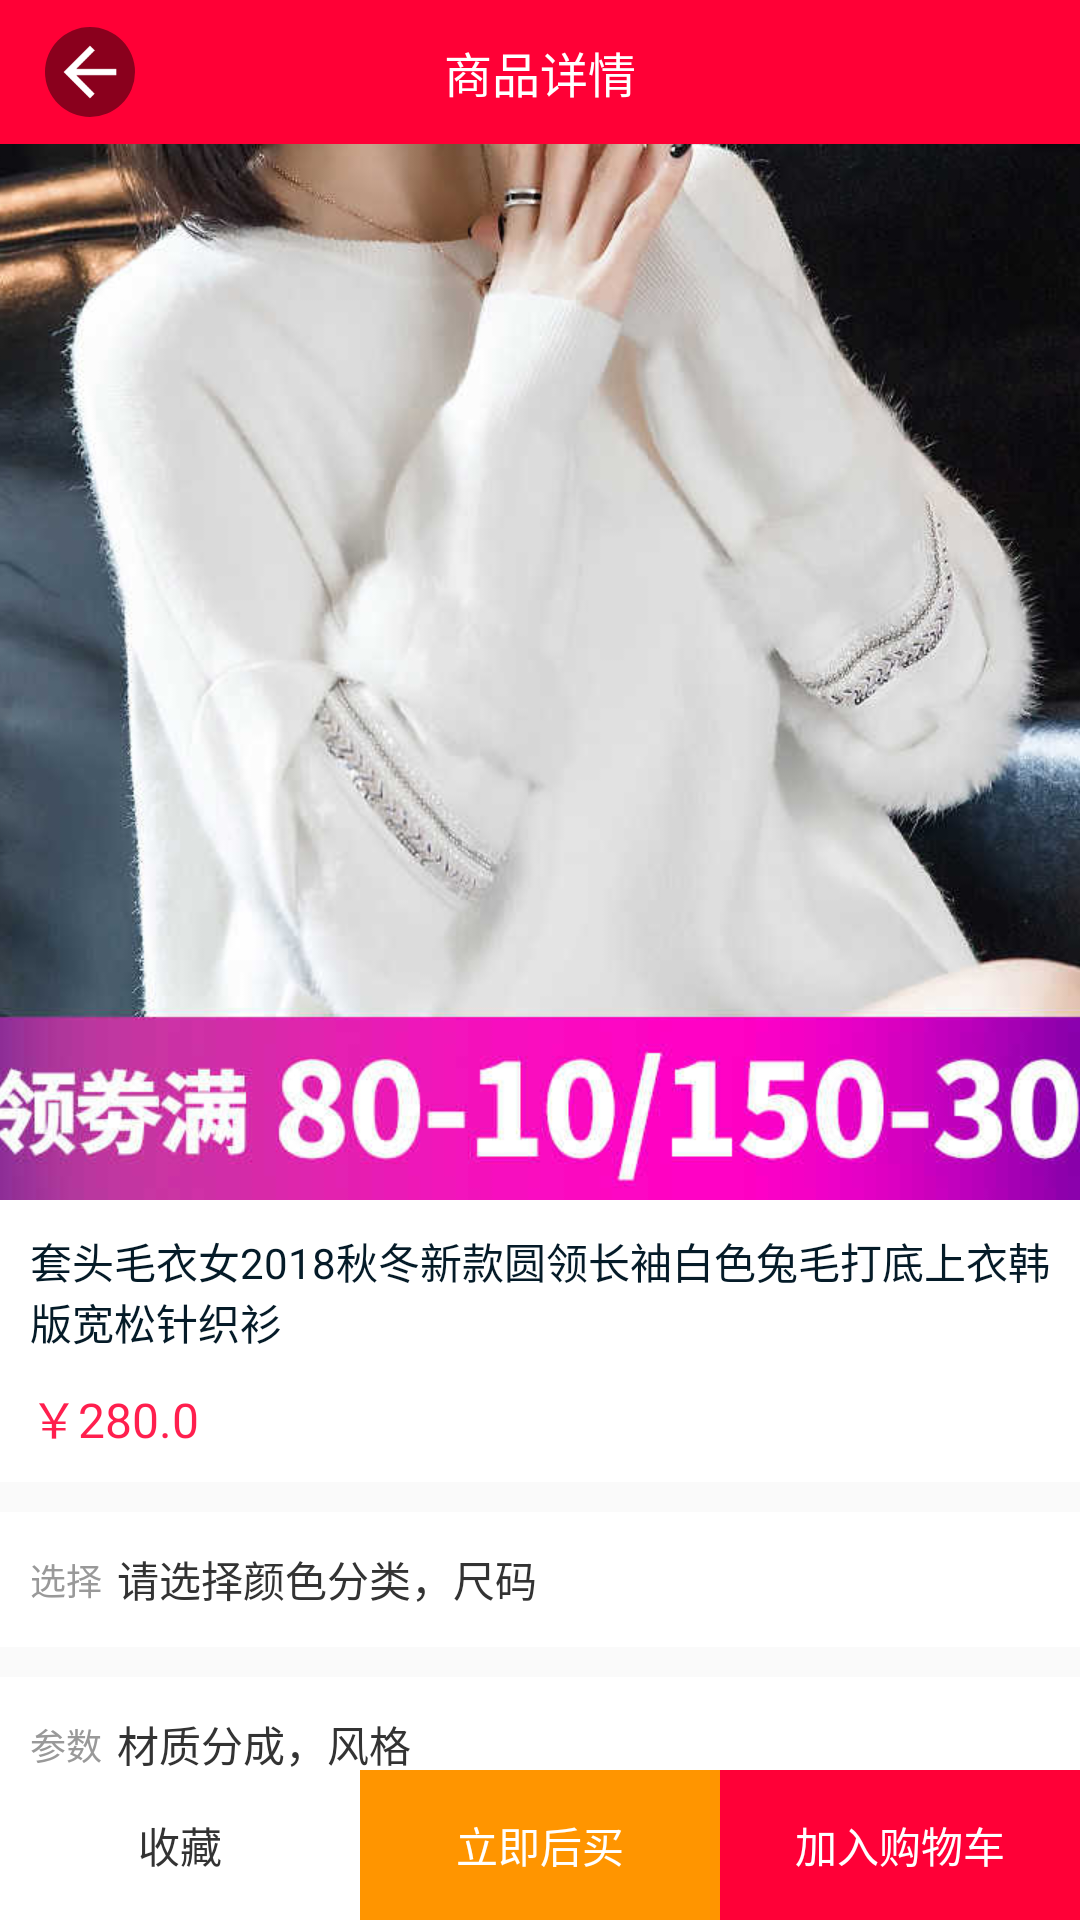

Android layout source for this screen:
<!-- AndroidManifest.xml: activity theme DefaultTheme -->
<!-- res/layout/activity_details.xml -->
<?xml version="1.0" encoding="utf-8"?>
<RelativeLayout xmlns:android="http://schemas.android.com/apk/res/android"
    xmlns:app="http://schemas.android.com/apk/res-auto"
    xmlns:tools="http://schemas.android.com/tools"
    android:layout_width="match_parent"
    android:layout_height="match_parent">

    <android.support.v4.widget.NestedScrollView
        android:id="@+id/details_scroll_view"
        android:layout_width="match_parent"
        android:layout_height="wrap_content"
        android:fitsSystemWindows="false"
        android:overScrollMode="never">

        <LinearLayout
            android:layout_width="match_parent"
            android:layout_height="wrap_content"
            android:orientation="vertical">

            <ImageView
                android:layout_width="match_parent"
                android:layout_height="wrap_content"
                android:minHeight="400dp"
                android:scaleType="centerCrop"
                android:src="@mipmap/icon_img_1" />

            <TextView
                android:layout_width="match_parent"
                android:layout_height="wrap_content"
                android:background="@android:color/white"
                android:padding="10dp"
                android:text="套头毛衣女2018秋冬新款圆领长袖白色兔毛打底上衣韩版宽松针织衫"
                android:textColor="#051B28"
                android:textSize="14sp" />

            <TextView
                android:layout_width="match_parent"
                android:layout_height="wrap_content"
                android:background="@android:color/white"
                android:paddingBottom="10sp"
                android:paddingLeft="10sp"
                android:text="￥280.0"
                android:textColor="#FF1F4E"
                android:textSize="16sp" />

            <LinearLayout
                android:layout_width="match_parent"
                android:layout_height="45dp"
                android:layout_marginTop="10dp"
                android:background="@android:color/white"
                android:gravity="center_vertical"
                android:orientation="horizontal"
                android:paddingLeft="10dp">

                <TextView
                    android:layout_width="wrap_content"
                    android:layout_height="wrap_content"
                    android:text="选择"
                    android:textColor="#999999"
                    android:textSize="12sp" />

                <TextView
                    android:layout_width="wrap_content"
                    android:layout_height="wrap_content"
                    android:paddingLeft="5dp"
                    android:text="请选择颜色分类，尺码"
                    android:textColor="#333333"
                    android:textSize="14sp" />
            </LinearLayout>

            <LinearLayout
                android:layout_width="match_parent"
                android:layout_height="45dp"
                android:layout_marginTop="10dp"
                android:background="@android:color/white"
                android:gravity="center_vertical"
                android:orientation="horizontal"
                android:paddingLeft="10dp">

                <TextView
                    android:layout_width="wrap_content"
                    android:layout_height="wrap_content"
                    android:text="参数"
                    android:textColor="#999999"
                    android:textSize="12sp" />

                <TextView
                    android:layout_width="wrap_content"
                    android:layout_height="wrap_content"
                    android:paddingLeft="5dp"
                    android:text="材质分成，风格"
                    android:textColor="#333333"
                    android:textSize="14sp" />
            </LinearLayout>

            <WebView
                android:id="@+id/details_web_view"
                android:layout_width="match_parent"
                android:layout_height="wrap_content"
                android:layout_marginTop="10dp"
                android:overScrollMode="never"
                tools:ignore="WebViewLayout" />
        </LinearLayout>
    </android.support.v4.widget.NestedScrollView>

    <LinearLayout
        android:id="@+id/details_toolbar_container"
        android:layout_width="match_parent"
        android:layout_height="wrap_content"
        android:background="#FF0036"
        android:orientation="horizontal">

        <LinearLayout
            android:layout_width="match_parent"
            android:layout_height="48dp"
            android:orientation="horizontal">

            <LinearLayout
                android:id="@+id/details_finish"
                android:layout_width="wrap_content"
                android:layout_height="match_parent"
                android:gravity="center"
                android:paddingLeft="15dp"
                android:paddingRight="15dp">

                <ImageView
                    android:id="@+id/details_back_image"
                    android:layout_width="30dp"
                    android:layout_height="30dp"
                    android:background="@drawable/draw_gray_circle_shape"
                    android:padding="5dp"
                    app:srcCompat="@drawable/draw_back" />
            </LinearLayout>

            <TextView
                android:id="@+id/details_toolbar_title"
                android:layout_width="match_parent"
                android:layout_height="match_parent"
                android:layout_marginRight="60dp"
                android:gravity="center"
                android:text="商品详情"
                android:textColor="@color/white"
                android:textSize="16sp" />
        </LinearLayout>
    </LinearLayout>

    <LinearLayout
        android:layout_width="match_parent"
        android:layout_height="50dp"
        android:layout_alignParentBottom="true"
        android:orientation="horizontal">

        <TextView
            android:id="@+id/details_like"
            android:layout_width="0dp"
            android:layout_height="match_parent"
            android:layout_weight="1"
            android:background="@android:color/white"
            android:gravity="center"
            android:text="收藏"
            android:textColor="#333333" />

        <TextView
            android:id="@+id/details_buy"
            android:layout_width="0dp"
            android:layout_height="match_parent"
            android:layout_weight="1"
            android:background="#FF9500"
            android:gravity="center"
            android:text="立即后买"
            android:textColor="@android:color/white" />

        <TextView
            android:id="@+id/details_add_cart"
            android:layout_width="0dp"
            android:layout_height="match_parent"
            android:layout_weight="1"
            android:background="#FF0037"
            android:gravity="center"
            android:text="加入购物车"
            android:textColor="@android:color/white" />
    </LinearLayout>
</RelativeLayout>
<!-- resources referenced by this layout -->
<resources>
  <!-- drawable draw_back (drawable) -->
  <vector xmlns:android="http://schemas.android.com/apk/res/android"
      android:width="18dp"
      android:height="18dp"
      android:viewportHeight="1024"
      android:viewportWidth="1024">
      <path
          android:fillColor="@color/white"
          android:pathData="M960.24,456.74v110.53h-682.88l312.55,315.79 -78.79,78.95 -449.12,-450 449.12,-450 81.42,78.95 -315.17,315.79h682.88z" />
  </vector>
  <!-- drawable draw_gray_circle_shape (drawable) -->
  <?xml version="1.0" encoding="utf-8"?>
  <shape xmlns:android="http://schemas.android.com/apk/res/android"
      android:shape="oval">
      <size
          android:width="30dp"
          android:height="30dp" />
      <solid android:color="#75000000" />
  </shape>
  <!-- mipmap icon_img_1: jpg bitmap (mipmap-xxhdpi, 52214 bytes) -->
  <style name="DefaultTheme" parent="Theme.AppCompat.Light.NoActionBar">
          
          <item name="windowActionBar">false</item>
          
          <item name="windowNoTitle">true</item>
          
          <item name="android:windowTranslucentStatus">true</item>
      </style>
  <!-- not gathered from this repository: default colours our renderer supplied (Android Studio template values) -->
  <color name="white">#FFFFFFFF</color>
</resources>
